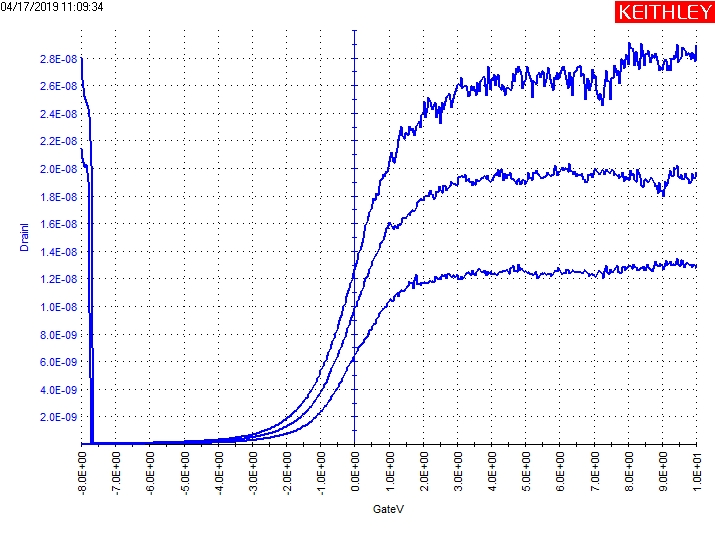

The data file committed next to this chart (first rows):
GateI(1), GateV(1), DrainI(1), DrainV(1), GateI(2), GateV(2), DrainI(2), DrainV(2), GateI(3), GateV(3), DrainI(3), DrainV(3)
67.2746E-12, -8.0000E+0, 20.3684E-12, 30.0000E-3, -2.7618E-9, -8.0000E+0, 21.4384E-9, 50.0000E-3, -2.4573E-9, -8.0000E+0, 28.0510E-9, 70.0000E-3
73.5829E-12, -7.9600E+0, 19.1282E-12, 30.0000E-3, -1.3874E-9, -7.9600E+0, 20.7547E-9, 50.0000E-3, -1.3521E-9, -7.9600E+0, 26.4802E-9, 70.0000E-3
74.4240E-12, -7.9200E+0, 18.3627E-12, 30.0000E-3, -1.1918E-9, -7.9200E+0, 20.1636E-9, 50.0000E-3, -1.0144E-9, -7.9200E+0, 25.2368E-9, 70.0000E-3
91.2465E-12, -7.8800E+0, 18.0291E-12, 30.0000E-3, -1.0774E-9, -7.8800E+0, 20.0782E-9, 50.0000E-3, -856.2784E-12, -7.8800E+0, 24.9742E-9, 70.0000E-3
157.2744E-12, -7.8400E+0, 17.6143E-12, 30.0000E-3, -1.4374E-9, -7.8400E+0, 20.2584E-9, 50.0000E-3, -791.0912E-12, -7.8400E+0, 24.7622E-9, 70.0000E-3
200.5924E-12, -7.8000E+0, 17.4591E-12, 30.0000E-3, -2.2390E-9, -7.8000E+0, 19.0394E-9, 50.0000E-3, -937.0260E-12, -7.8000E+0, 24.3808E-9, 70.0000E-3
228.7701E-12, -7.7600E+0, 17.4108E-12, 30.0000E-3, -3.6563E-9, -7.7600E+0, 9.5718E-9, 50.0000E-3, -1.2991E-9, -7.7600E+0, 23.7900E-9, 70.0000E-3
182.9288E-12, -7.7200E+0, 17.4061E-12, 30.0000E-3, -240.5764E-12, -7.7200E+0, 82.1866E-12, 50.0000E-3, -1.8942E-9, -7.7200E+0, 20.2150E-9, 70.0000E-3
111.4335E-12, -7.6800E+0, 17.4682E-12, 30.0000E-3, -229.6419E-12, -7.6800E+0, 76.6622E-12, 50.0000E-3, -2.6974E-9, -7.6800E+0, 7.0028E-9, 70.0000E-3
227.9290E-12, -7.6400E+0, 17.5511E-12, 30.0000E-3, -167.3988E-12, -7.6400E+0, 70.8812E-12, 50.0000E-3, -115.6697E-12, -7.6400E+0, 117.3655E-12, 70.0000E-3
22.6949E-12, -7.6000E+0, 17.8111E-12, 30.0000E-3, -213.6604E-12, -7.6000E+0, 64.0664E-12, 50.0000E-3, -78.6601E-12, -7.6000E+0, 105.5010E-12, 70.0000E-3
87.8819E-12, -7.5600E+0, 17.9769E-12, 30.0000E-3, -195.5764E-12, -7.5600E+0, 59.4453E-12, 50.0000E-3, -75.2959E-12, -7.5600E+0, 96.6131E-12, 70.0000E-3
115.2185E-12, -7.5200E+0, 18.1999E-12, 30.0000E-3, -86.6511E-12, -7.5200E+0, 56.0395E-12, 50.0000E-3, -34.5015E-12, -7.5200E+0, 89.9723E-12, 70.0000E-3
69.7979E-12, -7.4800E+0, 18.3537E-12, 30.0000E-3, -71.5108E-12, -7.4800E+0, 54.2099E-12, 50.0000E-3, -47.1183E-12, -7.4800E+0, 84.5136E-12, 70.0000E-3
76.1062E-12, -7.4400E+0, 18.5786E-12, 30.0000E-3, -79.9220E-12, -7.4400E+0, 50.0121E-12, 50.0000E-3, -17.6787E-12, -7.4400E+0, 79.9046E-12, 70.0000E-3
34.8914E-12, -7.4000E+0, 18.9133E-12, 30.0000E-3, -44.5947E-12, -7.4000E+0, 48.1466E-12, 50.0000E-3, -57.2117E-12, -7.4000E+0, 76.6679E-12, 70.0000E-3
81.1530E-12, -7.3600E+0, 19.0285E-12, 30.0000E-3, -106.8381E-12, -7.3600E+0, 46.5301E-12, 50.0000E-3, -113.9875E-12, -7.3600E+0, 73.8408E-12, 70.0000E-3
126.5736E-12, -7.3200E+0, 19.3468E-12, 30.0000E-3, -2.1180E-12, -7.3200E+0, 46.6988E-12, 50.0000E-3, -75.7163E-12, -7.3200E+0, 71.8650E-12, 70.0000E-3
131.6203E-12, -7.2800E+0, 19.6180E-12, 30.0000E-3, -163.6138E-12, -7.2800E+0, 45.5257E-12, 50.0000E-3, -37.0248E-12, -7.2800E+0, 70.1911E-12, 70.0000E-3
94.6109E-12, -7.2400E+0, 20.0097E-12, 30.0000E-3, -69.8285E-12, -7.2400E+0, 43.8885E-12, 50.0000E-3, -61.4173E-12, -7.2400E+0, 68.8918E-12, 70.0000E-3
144.6576E-12, -7.2000E+0, 20.3342E-12, 30.0000E-3, -14.3145E-12, -7.2000E+0, 43.2496E-12, 50.0000E-3, -71.9313E-12, -7.2000E+0, 67.9210E-12, 70.0000E-3
60.5455E-12, -7.1600E+0, 20.7986E-12, 30.0000E-3, -109.3614E-12, -7.1600E+0, 42.9592E-12, 50.0000E-3, 29.4238E-12, -7.1600E+0, 67.2770E-12, 70.0000E-3
185.8727E-12, -7.1200E+0, 21.2970E-12, 30.0000E-3, -95.4829E-12, -7.1200E+0, 42.7448E-12, 50.0000E-3, 62.6483E-12, -7.1200E+0, 66.7722E-12, 70.0000E-3
282.6019E-12, -7.0800E+0, 21.8000E-12, 30.0000E-3, -14.3145E-12, -7.0800E+0, 42.5143E-12, 50.0000E-3, 64.3305E-12, -7.0800E+0, 66.3761E-12, 70.0000E-3
173.6766E-12, -7.0400E+0, 22.2677E-12, 30.0000E-3, -64.7817E-12, -7.0400E+0, 42.6882E-12, 50.0000E-3, 24.7979E-12, -7.0400E+0, 66.5119E-12, 70.0000E-3
223.7233E-12, -7.0000E+0, 22.7518E-12, 30.0000E-3, -22.3050E-12, -7.0000E+0, 42.5597E-12, 50.0000E-3, 135.8260E-12, -7.0000E+0, 66.6142E-12, 70.0000E-3
76.1062E-12, -6.9600E+0, 23.3151E-12, 30.0000E-3, -41.6509E-12, -6.9600E+0, 42.8191E-12, 50.0000E-3, -28.6135E-12, -6.9600E+0, 66.7827E-12, 70.0000E-3
212.7887E-12, -6.9200E+0, 23.7360E-12, 30.0000E-3, 39.9380E-12, -6.9200E+0, 43.1835E-12, 50.0000E-3, -41.6509E-12, -6.9200E+0, 67.2091E-12, 70.0000E-3
167.7887E-12, -6.8800E+0, 24.3061E-12, 30.0000E-3, -8.8471E-12, -6.8800E+0, 43.4925E-12, 50.0000E-3, 56.3398E-12, -6.8800E+0, 67.8001E-12, 70.0000E-3
98.3959E-12, -6.8400E+0, 24.8831E-12, 30.0000E-3, 49.1904E-12, -6.8400E+0, 43.8490E-12, 50.0000E-3, -1.2769E-12, -6.8400E+0, 68.4390E-12, 70.0000E-3
194.7045E-12, -6.8000E+0, 25.4530E-12, 30.0000E-3, 75.2651E-12, -6.8000E+0, 44.4187E-12, 50.0000E-3, -22.7256E-12, -6.8000E+0, 69.1082E-12, 70.0000E-3
195.5456E-12, -6.7600E+0, 25.9596E-12, 30.0000E-3, 21.0125E-12, -6.7600E+0, 45.0913E-12, 50.0000E-3, -56.3704E-12, -6.7600E+0, 70.0949E-12, 70.0000E-3
209.0037E-12, -6.7200E+0, 26.5367E-12, 30.0000E-3, -5.9032E-12, -6.7200E+0, 45.7496E-12, 50.0000E-3, -2.5386E-12, -6.7200E+0, 71.0852E-12, 70.0000E-3
275.8729E-12, -6.6800E+0, 27.1809E-12, 30.0000E-3, -25.6696E-12, -6.6800E+0, 46.2509E-12, 50.0000E-3, 95.8726E-12, -6.6800E+0, 72.1690E-12, 70.0000E-3
196.8075E-12, -6.6400E+0, 27.7229E-12, 30.0000E-3, -15.1554E-12, -6.6400E+0, 47.0333E-12, 50.0000E-3, 72.3212E-12, -6.6400E+0, 73.3183E-12, 70.0000E-3
271.6674E-12, -6.6000E+0, 28.3554E-12, 30.0000E-3, 33.6295E-12, -6.6000E+0, 47.5285E-12, 50.0000E-3, -68.5669E-12, -6.6000E+0, 74.5002E-12, 70.0000E-3
269.1440E-12, -6.5600E+0, 29.0515E-12, 30.0000E-3, 18.9099E-12, -6.5600E+0, 48.4962E-12, 50.0000E-3, 49.1904E-12, -6.5600E+0, 75.8029E-12, 70.0000E-3
207.3213E-12, -6.5200E+0, 29.7841E-12, 30.0000E-3, 20.5921E-12, -6.5200E+0, 49.4092E-12, 50.0000E-3, -76.9782E-12, -6.5200E+0, 77.0521E-12, 70.0000E-3
235.9195E-12, -6.4800E+0, 30.5604E-12, 30.0000E-3, 3.7696E-12, -6.4800E+0, 50.3053E-12, 50.0000E-3, -8.4265E-12, -6.4800E+0, 78.5113E-12, 70.0000E-3
154.7511E-12, -6.4400E+0, 31.3496E-12, 30.0000E-3, 36.1530E-12, -6.4400E+0, 51.3408E-12, 50.0000E-3, -3.8002E-12, -6.4400E+0, 80.0928E-12, 70.0000E-3
82.4147E-12, -6.4000E+0, 32.1341E-12, 30.0000E-3, -15.1554E-12, -6.4000E+0, 52.3977E-12, 50.0000E-3, 9.6573E-12, -6.4000E+0, 81.5759E-12, 70.0000E-3
175.7792E-12, -6.3600E+0, 32.8962E-12, 30.0000E-3, 56.7603E-12, -6.3600E+0, 53.4521E-12, 50.0000E-3, 101.7604E-12, -6.3600E+0, 83.3641E-12, 70.0000E-3
242.6486E-12, -6.3200E+0, 33.7323E-12, 30.0000E-3, 121.9473E-12, -6.3200E+0, 54.5776E-12, 50.0000E-3, 80.7323E-12, -6.3200E+0, 85.0923E-12, 70.0000E-3
215.7325E-12, -6.2800E+0, 34.5304E-12, 30.0000E-3, 91.6671E-12, -6.2800E+0, 55.7967E-12, 50.0000E-3, 107.2278E-12, -6.2800E+0, 86.9963E-12, 70.0000E-3
231.2934E-12, -6.2400E+0, 35.3744E-12, 30.0000E-3, 135.4055E-12, -6.2400E+0, 56.8969E-12, 50.0000E-3, 5.8724E-12, -6.2400E+0, 88.9433E-12, 70.0000E-3
179.1438E-12, -6.2000E+0, 36.2095E-12, 30.0000E-3, 91.2465E-12, -6.2000E+0, 58.2327E-12, 50.0000E-3, 135.8260E-12, -6.2000E+0, 90.8927E-12, 70.0000E-3
142.9754E-12, -6.1600E+0, 37.0567E-12, 30.0000E-3, 74.0034E-12, -6.1600E+0, 59.4757E-12, 50.0000E-3, 257.7889E-12, -6.1600E+0, 92.9660E-12, 70.0000E-3
238.0223E-12, -6.1200E+0, 37.9062E-12, 30.0000E-3, -13.0528E-12, -6.1200E+0, 60.8080E-12, 50.0000E-3, -11.3704E-12, -6.1200E+0, 95.1527E-12, 70.0000E-3
76.5267E-12, -6.0800E+0, 38.7714E-12, 30.0000E-3, 18.4892E-12, -6.0800E+0, 62.1426E-12, 50.0000E-3, 77.7884E-12, -6.0800E+0, 97.3379E-12, 70.0000E-3
103.8634E-12, -6.0400E+0, 39.8087E-12, 30.0000E-3, 74.0034E-12, -6.0400E+0, 63.4770E-12, 50.0000E-3, -25.2489E-12, -6.0400E+0, 99.6316E-12, 70.0000E-3
175.3588E-12, -6.0000E+0, 40.8439E-12, 30.0000E-3, 15.9659E-12, -6.0000E+0, 64.9087E-12, 50.0000E-3, 24.3771E-12, -6.0000E+0, 102.0314E-12, 70.0000E-3
168.6298E-12, -5.9600E+0, 41.9116E-12, 30.0000E-3, 99.6576E-12, -5.9600E+0, 66.3531E-12, 50.0000E-3, 67.2746E-12, -5.9600E+0, 104.4275E-12, 70.0000E-3
258.6300E-12, -5.9200E+0, 42.9591E-12, 30.0000E-3, 196.8075E-12, -5.9200E+0, 67.8914E-12, 50.0000E-3, 130.3586E-12, -5.9200E+0, 106.9334E-12, 70.0000E-3
114.7979E-12, -5.8800E+0, 43.9494E-12, 30.0000E-3, 116.4802E-12, -5.8800E+0, 69.4954E-12, 50.0000E-3, 78.2089E-12, -5.8800E+0, 109.5513E-12, 70.0000E-3
135.4055E-12, -5.8400E+0, 44.9703E-12, 30.0000E-3, 119.4240E-12, -5.8400E+0, 70.9780E-12, 50.0000E-3, 85.3586E-12, -5.8400E+0, 112.1512E-12, 70.0000E-3
219.0972E-12, -5.8000E+0, 45.9951E-12, 30.0000E-3, 106.8072E-12, -5.8000E+0, 72.6888E-12, 50.0000E-3, 180.4055E-12, -5.8000E+0, 114.8209E-12, 70.0000E-3
154.7511E-12, -5.7600E+0, 47.0599E-12, 30.0000E-3, 33.2089E-12, -5.7600E+0, 74.4357E-12, 50.0000E-3, 72.3212E-12, -5.7600E+0, 117.5843E-12, 70.0000E-3
155.1719E-12, -5.7200E+0, 48.1199E-12, 30.0000E-3, 31.9473E-12, -5.7200E+0, 76.0375E-12, 50.0000E-3, 292.6954E-12, -5.7200E+0, 120.5157E-12, 70.0000E-3
97.9754E-12, -5.6800E+0, 49.2052E-12, 30.0000E-3, 76.5267E-12, -5.6800E+0, 77.8491E-12, 50.0000E-3, 183.3493E-12, -5.6800E+0, 123.4381E-12, 70.0000E-3
129.0970E-12, -5.6400E+0, 50.3736E-12, 30.0000E-3, 74.8445E-12, -5.6400E+0, 79.6701E-12, 50.0000E-3, 123.2090E-12, -5.6400E+0, 126.3557E-12, 70.0000E-3
... 391 more rows
